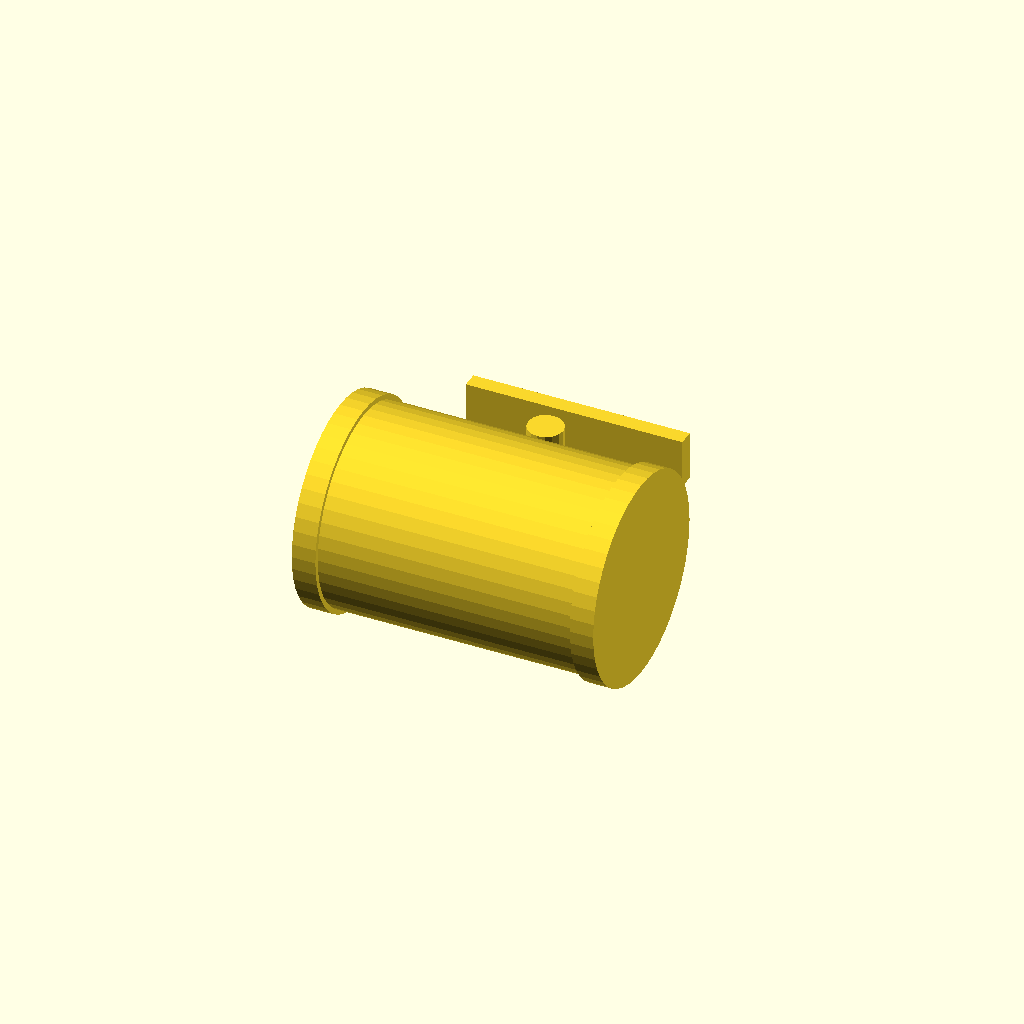
Cell 1: the model at its default parameters.
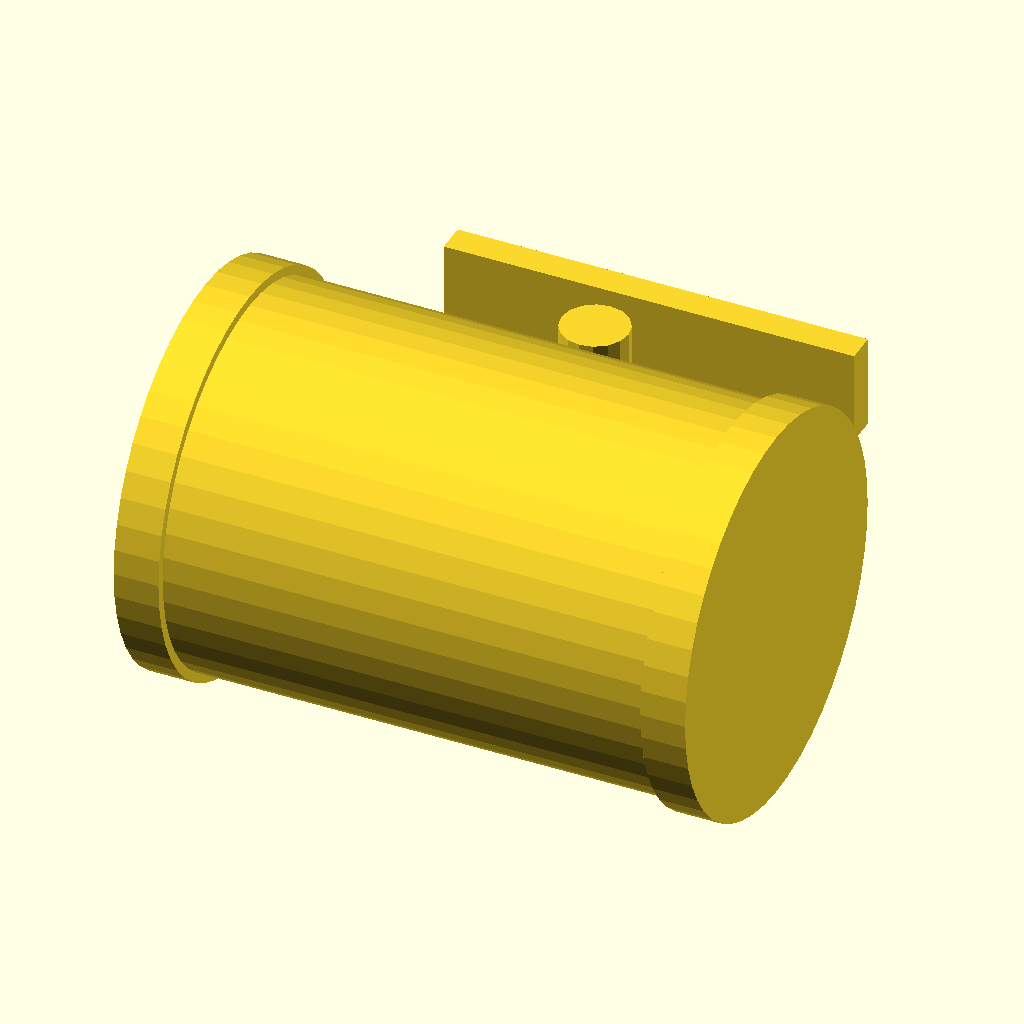
Cell 2: size_in = 4 (everything else at default).
One fixed orthographic camera (rotation 55°, 0°, 25°; colour scheme Cornfield) for every cell.
Source of the model, packages/halofire-catalog/authoring/scad/nibco_f619_osy_gate_2in.scad:
// Auto-generated by scripts/author_from_manifest.py (Phase D.3).
// Source: data/phase_d_manifest.json (sku_intent='nibco-f619-osy-gate-2in').
// Do not hand-edit — regenerate from the manifest.
//
// @part nibco_f619_osy_gate_2in
// @kind valve
// @category valve.gate
// @display-name "Nibco F-619 OS&Y Gate Valve 2\" Flanged"
// @mfg nibco
// @mfg-pn F-619
// @listing UL FM
// @price-usd 330.00
// @install-minutes 35
// @crew foreman
// @param size_in number default=2 label="Size" unit="in"
// @port inlet position=[-0.05,0,0] direction=[-1,0,0] style=grooved size_in=2 role=run_a
// @port outlet position=[0.05,0,0] direction=[1,0,0] style=grooved size_in=2 role=run_b

size_in = 2.0;

function od_mm(nps) =
    nps ==   1  ? 33.4 :
    nps == 1.25 ? 42.2 :
    nps == 1.5  ? 48.3 :
    nps ==   2  ? 60.3 :
    nps == 2.5  ? 73.0 :
    nps ==   3  ? 88.9 :
    nps ==   4  ? 114.3 :
    nps ==   6  ? 168.3 :
    nps ==   8  ? 219.1 : 73.0;

od = od_mm(size_in);
body_len = od * 2.4;
body_d   = od * 1.7;

union() {
    // Valve body
    rotate([0, 90, 0])
        cylinder(h = body_len, d = body_d, center = true, $fn = 48);
    // Stem / handle indicator
    translate([0, body_d * 0.6, 0])
        cylinder(h = body_d * 0.5, d = body_d * 0.18, center = true, $fn = 16);
    translate([0, body_d * 0.95, 0])
        cube([body_d * 1.1, body_d * 0.08, body_d * 0.25], center = true);
    // End flanges
    translate([-body_len/2, 0, 0])
        rotate([0, 90, 0])
        cylinder(h = body_d * 0.12, d = body_d * 1.05, center = true, $fn = 48);
    translate([ body_len/2, 0, 0])
        rotate([0, 90, 0])
        cylinder(h = body_d * 0.12, d = body_d * 1.05, center = true, $fn = 48);
}
Customizer parameters (derived from the source; name, type, default, range or options):
size_in: number, default 2
